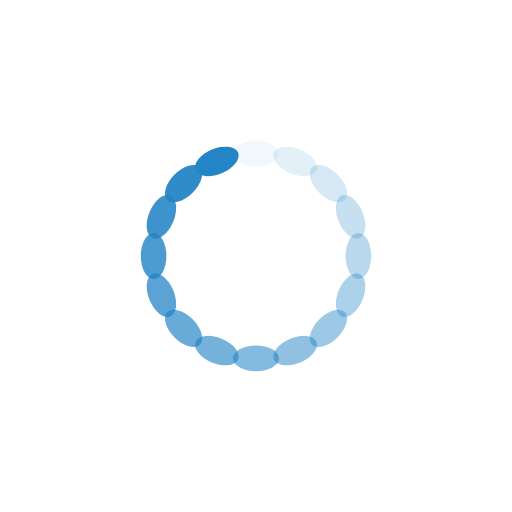
t = 0.00 s
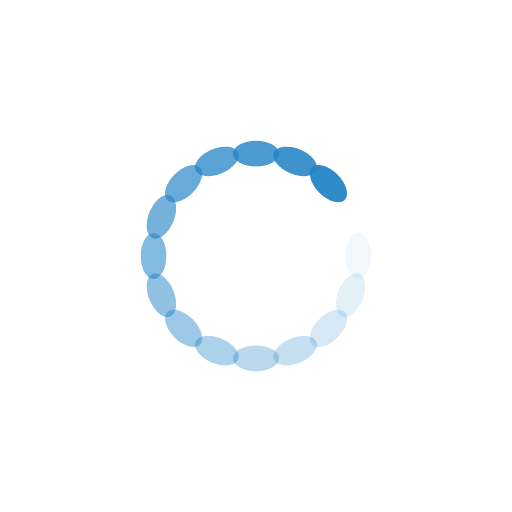
t = 0.29 s
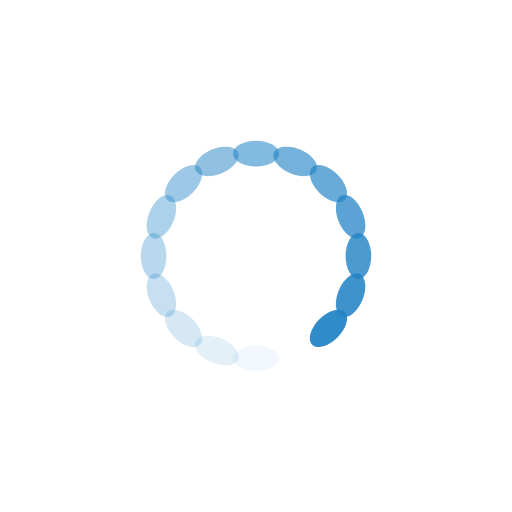
t = 0.59 s
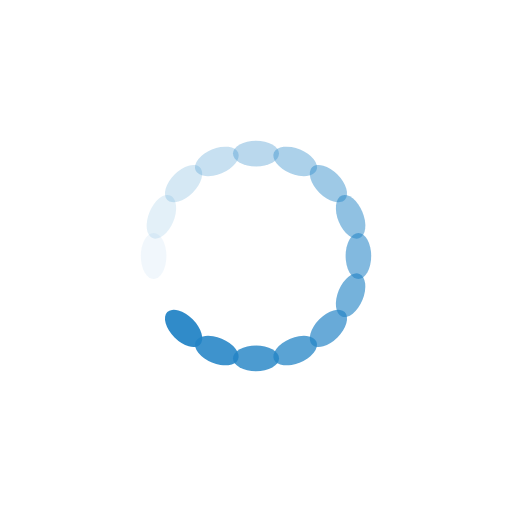
t = 0.88 s

The animated SVG that drew these frames (rendered in a browser with its animation timeline set to each time). Animation: 16 SMIL elements (animate=16); one cycle of 1.18 s, repeats indefinitely.

<?xml version="1.0" encoding="utf-8"?>
<svg xmlns="http://www.w3.org/2000/svg" xmlns:xlink="http://www.w3.org/1999/xlink" style="margin: auto; background: rgb(255, 255, 255); display: block; shape-rendering: auto;" width="128px" height="128px" viewBox="0 0 100 100" preserveAspectRatio="xMidYMid">
<g transform="rotate(0 50 50)">
  <rect x="45.5" y="27.5" rx="4.5" ry="2.5" width="9" height="5" fill="#2384c6">
    <animate attributeName="opacity" values="1;0" keyTimes="0;1" dur="1.1764705882352942s" begin="-1.1029411764705883s" repeatCount="indefinite"></animate>
  </rect>
</g><g transform="rotate(22.5 50 50)">
  <rect x="45.5" y="27.5" rx="4.5" ry="2.5" width="9" height="5" fill="#2384c6">
    <animate attributeName="opacity" values="1;0" keyTimes="0;1" dur="1.1764705882352942s" begin="-1.0294117647058825s" repeatCount="indefinite"></animate>
  </rect>
</g><g transform="rotate(45 50 50)">
  <rect x="45.5" y="27.5" rx="4.5" ry="2.5" width="9" height="5" fill="#2384c6">
    <animate attributeName="opacity" values="1;0" keyTimes="0;1" dur="1.1764705882352942s" begin="-0.9558823529411765s" repeatCount="indefinite"></animate>
  </rect>
</g><g transform="rotate(67.5 50 50)">
  <rect x="45.5" y="27.5" rx="4.5" ry="2.5" width="9" height="5" fill="#2384c6">
    <animate attributeName="opacity" values="1;0" keyTimes="0;1" dur="1.1764705882352942s" begin="-0.8823529411764706s" repeatCount="indefinite"></animate>
  </rect>
</g><g transform="rotate(90 50 50)">
  <rect x="45.5" y="27.5" rx="4.5" ry="2.5" width="9" height="5" fill="#2384c6">
    <animate attributeName="opacity" values="1;0" keyTimes="0;1" dur="1.1764705882352942s" begin="-0.8088235294117647s" repeatCount="indefinite"></animate>
  </rect>
</g><g transform="rotate(112.5 50 50)">
  <rect x="45.5" y="27.5" rx="4.5" ry="2.5" width="9" height="5" fill="#2384c6">
    <animate attributeName="opacity" values="1;0" keyTimes="0;1" dur="1.1764705882352942s" begin="-0.7352941176470589s" repeatCount="indefinite"></animate>
  </rect>
</g><g transform="rotate(135 50 50)">
  <rect x="45.5" y="27.5" rx="4.5" ry="2.5" width="9" height="5" fill="#2384c6">
    <animate attributeName="opacity" values="1;0" keyTimes="0;1" dur="1.1764705882352942s" begin="-0.6617647058823529s" repeatCount="indefinite"></animate>
  </rect>
</g><g transform="rotate(157.5 50 50)">
  <rect x="45.5" y="27.5" rx="4.5" ry="2.5" width="9" height="5" fill="#2384c6">
    <animate attributeName="opacity" values="1;0" keyTimes="0;1" dur="1.1764705882352942s" begin="-0.5882352941176471s" repeatCount="indefinite"></animate>
  </rect>
</g><g transform="rotate(180 50 50)">
  <rect x="45.5" y="27.5" rx="4.5" ry="2.5" width="9" height="5" fill="#2384c6">
    <animate attributeName="opacity" values="1;0" keyTimes="0;1" dur="1.1764705882352942s" begin="-0.5147058823529412s" repeatCount="indefinite"></animate>
  </rect>
</g><g transform="rotate(202.5 50 50)">
  <rect x="45.5" y="27.5" rx="4.5" ry="2.5" width="9" height="5" fill="#2384c6">
    <animate attributeName="opacity" values="1;0" keyTimes="0;1" dur="1.1764705882352942s" begin="-0.4411764705882353s" repeatCount="indefinite"></animate>
  </rect>
</g><g transform="rotate(225 50 50)">
  <rect x="45.5" y="27.5" rx="4.5" ry="2.5" width="9" height="5" fill="#2384c6">
    <animate attributeName="opacity" values="1;0" keyTimes="0;1" dur="1.1764705882352942s" begin="-0.36764705882352944s" repeatCount="indefinite"></animate>
  </rect>
</g><g transform="rotate(247.5 50 50)">
  <rect x="45.5" y="27.5" rx="4.5" ry="2.5" width="9" height="5" fill="#2384c6">
    <animate attributeName="opacity" values="1;0" keyTimes="0;1" dur="1.1764705882352942s" begin="-0.29411764705882354s" repeatCount="indefinite"></animate>
  </rect>
</g><g transform="rotate(270 50 50)">
  <rect x="45.5" y="27.5" rx="4.5" ry="2.5" width="9" height="5" fill="#2384c6">
    <animate attributeName="opacity" values="1;0" keyTimes="0;1" dur="1.1764705882352942s" begin="-0.22058823529411764s" repeatCount="indefinite"></animate>
  </rect>
</g><g transform="rotate(292.5 50 50)">
  <rect x="45.5" y="27.5" rx="4.5" ry="2.5" width="9" height="5" fill="#2384c6">
    <animate attributeName="opacity" values="1;0" keyTimes="0;1" dur="1.1764705882352942s" begin="-0.14705882352941177s" repeatCount="indefinite"></animate>
  </rect>
</g><g transform="rotate(315 50 50)">
  <rect x="45.5" y="27.5" rx="4.5" ry="2.5" width="9" height="5" fill="#2384c6">
    <animate attributeName="opacity" values="1;0" keyTimes="0;1" dur="1.1764705882352942s" begin="-0.07352941176470588s" repeatCount="indefinite"></animate>
  </rect>
</g><g transform="rotate(337.5 50 50)">
  <rect x="45.5" y="27.5" rx="4.5" ry="2.5" width="9" height="5" fill="#2384c6">
    <animate attributeName="opacity" values="1;0" keyTimes="0;1" dur="1.1764705882352942s" begin="0s" repeatCount="indefinite"></animate>
  </rect>
</g>
<!-- [ldio] generated by https://loading.io/ --></svg>
